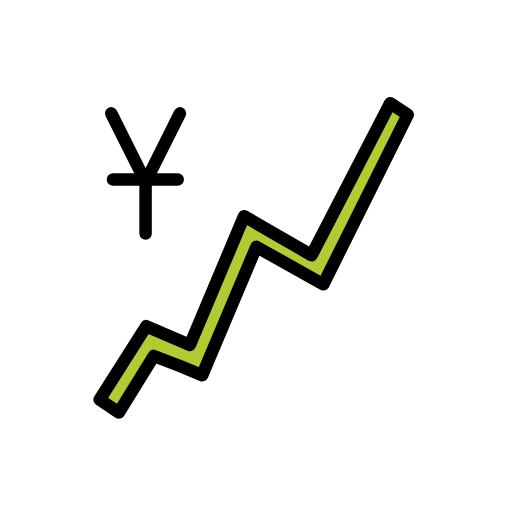
t = 0.00 s
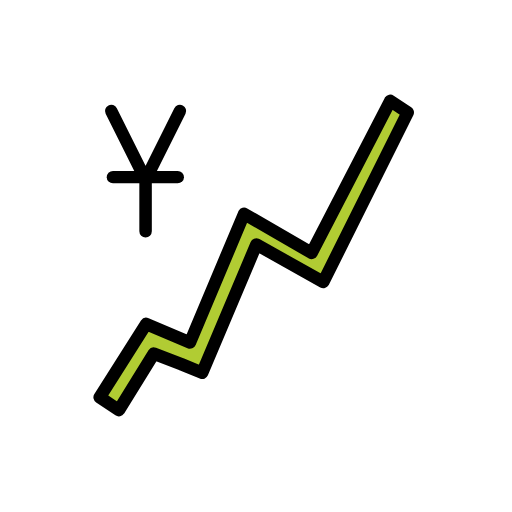
t = 0.48 s
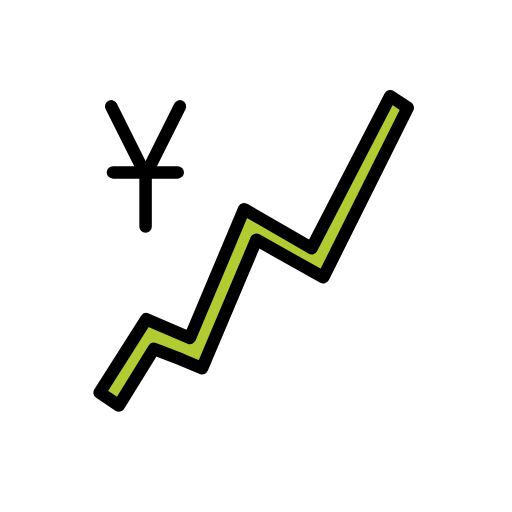
t = 1.43 s
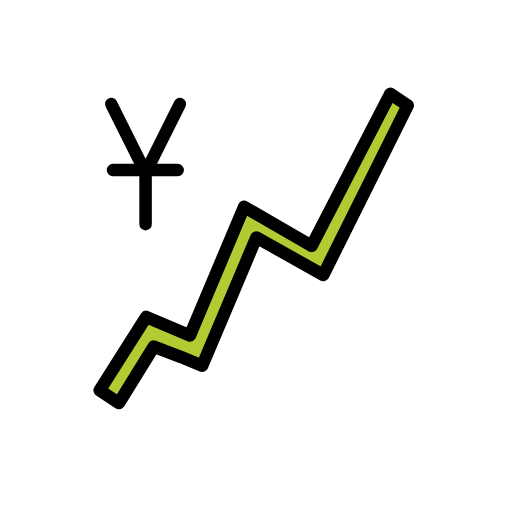
t = 1.90 s
t = 2.38 s: frame unchanged from t = 1.43 s, image omitted
t = 3.33 s: frame unchanged from t = 0.48 s, image omitted

The animated SVG that drew these frames (rendered in a browser with its animation timeline set to each time). Animation: 1 SMIL element (animateTransform=1); one cycle of 3.80 s, repeats indefinitely.

<?xml version='1.0' encoding='utf-8'?>
<svg xmlns="http://www.w3.org/2000/svg" id="emoji" viewBox="-5 -5 82 82" width="200" height="200" role="img">
  <title>OpenMoji: chart increasing with yen</title><g><g id="color">
    <polygon id="_1F4B9" fill="#b1cc33" points="34.091 29.625 25.416 50.239 18.42 47.255 10.958 59.008 14.036 61.06 19.633 52.012 24.017 53.691 27.375 55.09 36.061 34.53 46.777 40.539 60.302 13.389 57.504 11.524 44.911 35.875 34.091 29.625" />
  </g>
  <g id="line">
    <g id="_1F4B9-2">
      <g>
        <polyline fill="none" stroke="#000" stroke-linecap="round" stroke-linejoin="round" stroke-width="2" points="18.316 32.405 18.316 24.155 23.816 13.155 18.316 24.155 12.816 13.155" />
        <line x1="13.0952" x2="23.4605" y1="23.7435" y2="23.7435" fill="none" stroke="#000" stroke-linecap="round" stroke-linejoin="round" stroke-width="2" />
      </g>
      <polygon fill="none" stroke="#000" stroke-linecap="round" stroke-linejoin="round" stroke-width="2" points="34.091 29.625 25.416 50.239 18.42 47.255 10.958 59.008 14.036 61.06 19.633 52.012 24.017 53.691 27.375 55.09 36.061 34.53 46.777 40.539 60.302 13.389 57.504 11.524 44.911 35.875 34.091 29.625" />
    </g>
  </g>
<animateTransform attributeName="transform" type="translate" values="0 0;0 -1.5;0 0" dur="3.8s" repeatCount="indefinite" /></g></svg>
